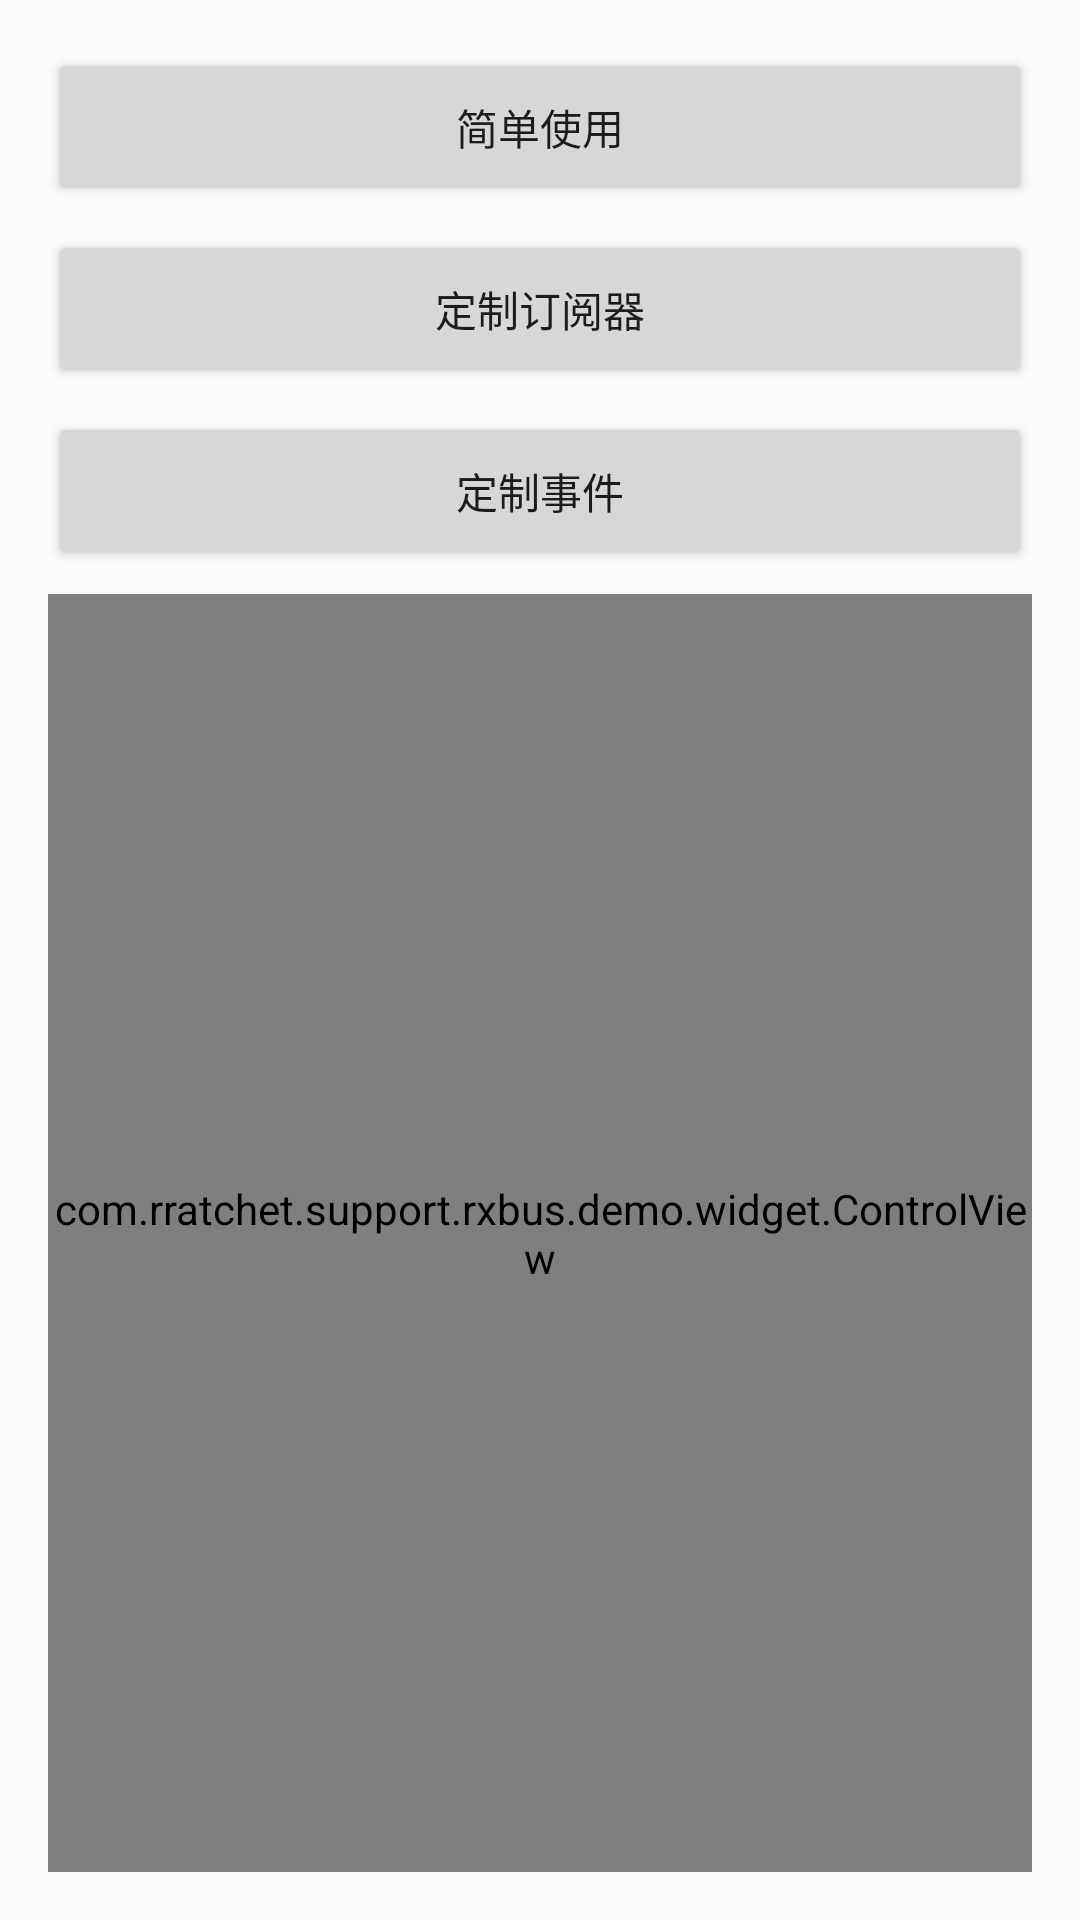

Write the Android layout XML for this screen, with the resource values it uses.
<!-- AndroidManifest.xml: application theme AppTheme -->
<!-- res/layout/activity_main.xml -->
<?xml version="1.0" encoding="utf-8"?>
<android.support.constraint.ConstraintLayout xmlns:android="http://schemas.android.com/apk/res/android"
    xmlns:app="http://schemas.android.com/apk/res-auto"
    xmlns:tools="http://schemas.android.com/tools"
    android:layout_width="match_parent"
    android:layout_height="match_parent"
    android:padding="16dp"
    tools:context=".ui.MainActivity">

    <Button
        android:id="@+id/simple_button"
        android:layout_width="match_parent"
        android:layout_height="wrap_content"
        android:onClick="onSimpleAction"
        android:padding="16dp"
        android:text="简单使用"
        app:layout_constraintTop_toTopOf="parent" />

    <Button
        android:id="@+id/custom_button"
        android:layout_width="match_parent"
        android:layout_height="wrap_content"
        android:layout_marginTop="8dp"
        android:onClick="onCustomAction"
        android:padding="16dp"
        android:text="定制订阅器"
        app:layout_constraintTop_toBottomOf="@id/simple_button" />

    <Button
        android:id="@+id/event_button"
        android:layout_width="match_parent"
        android:layout_height="wrap_content"
        android:layout_marginTop="8dp"
        android:onClick="onEventAction"
        android:padding="16dp"
        android:text="定制事件"
        app:layout_constraintTop_toBottomOf="@id/custom_button" />

    <com.example.support.rxbus.demo.widget.ControlView
        android:id="@+id/control_view"
        android:layout_width="match_parent"
        android:layout_height="0dp"
        android:layout_marginTop="8dp"
        app:layout_constraintBottom_toBottomOf="parent"
        app:layout_constraintTop_toBottomOf="@id/event_button"
        app:layout_constraintVertical_weight="1" />


</android.support.constraint.ConstraintLayout>
<!-- resources referenced by this layout -->
<resources>
  <style name="AppTheme" parent="Theme.AppCompat.Light.DarkActionBar">
          
          <item name="colorPrimary">@color/colorPrimary</item>
          <item name="colorPrimaryDark">@color/colorPrimaryDark</item>
          <item name="colorAccent">@color/colorAccent</item>
      </style>
  <color name="colorPrimary">#008577</color>
  <color name="colorPrimaryDark">#00574B</color>
  <color name="colorAccent">#D81B60</color>
</resources>
